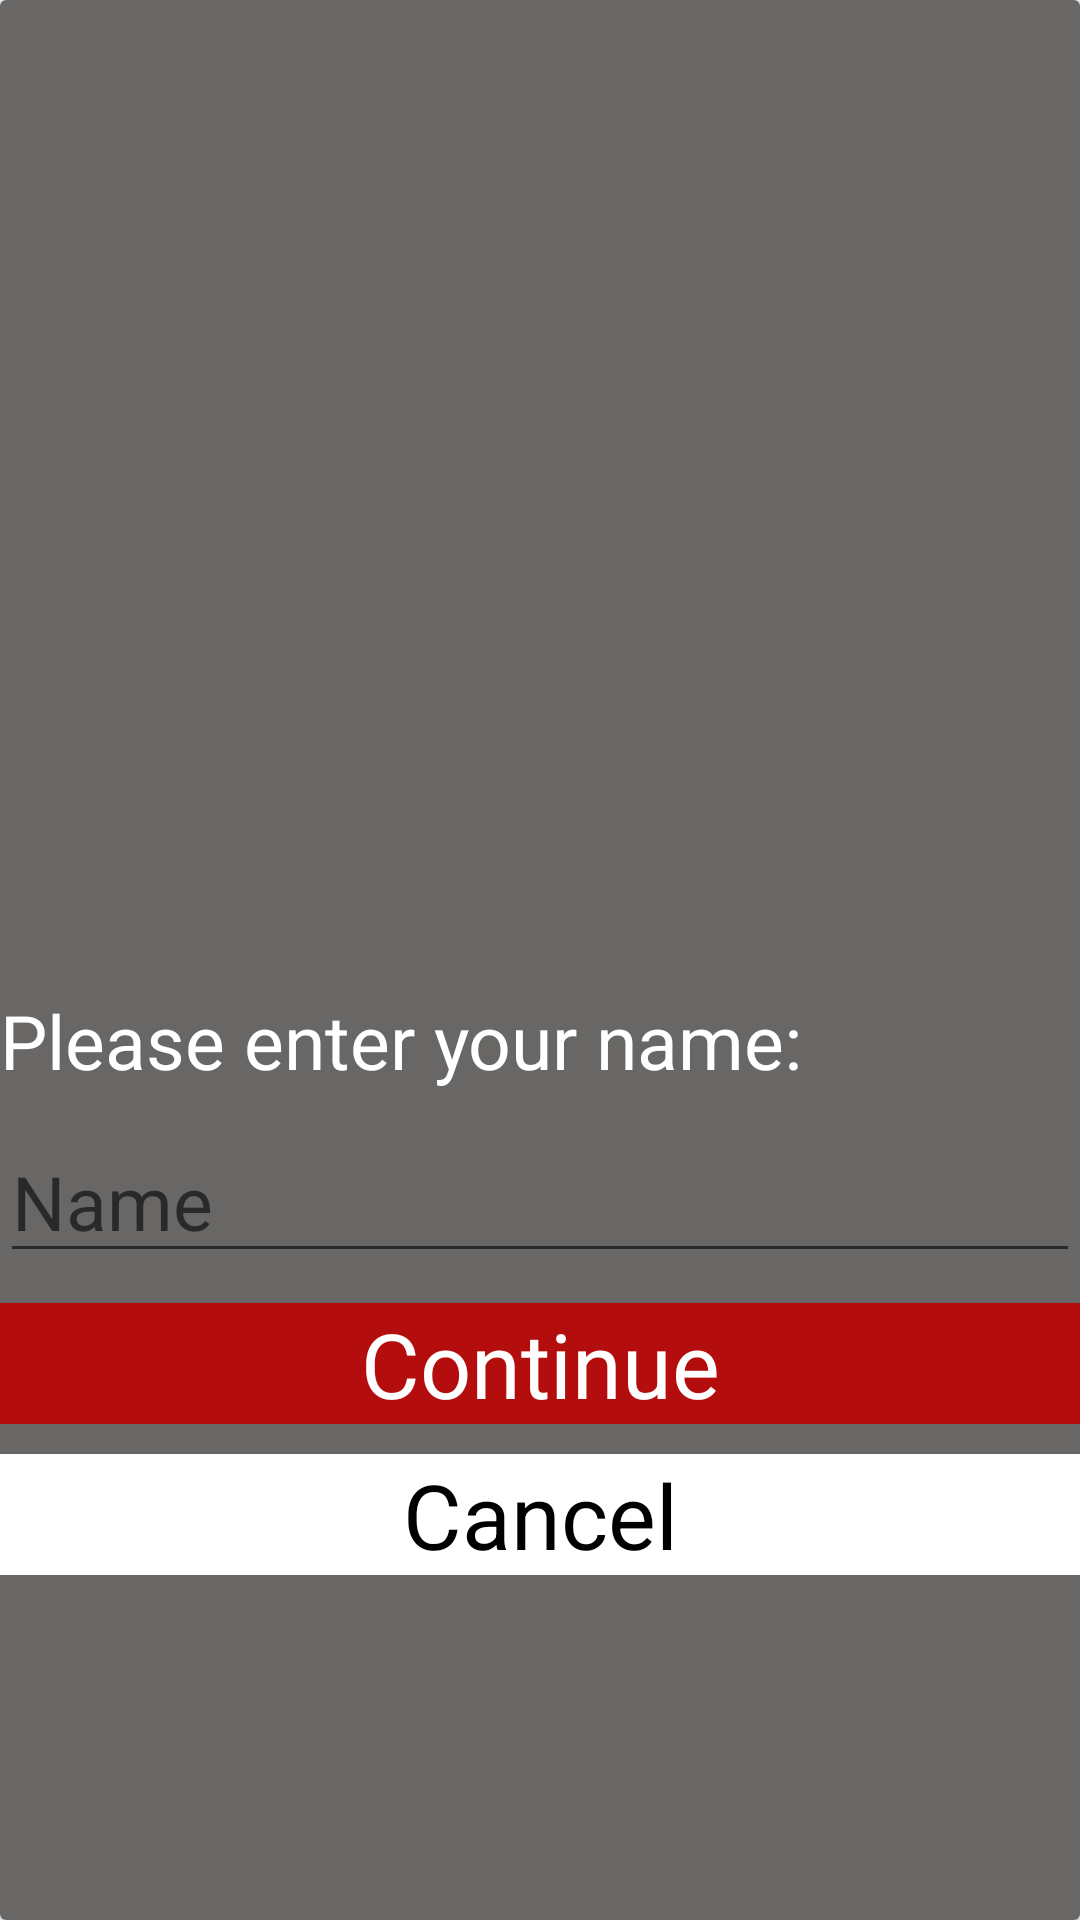

Android layout source for this screen:
<!-- AndroidManifest.xml: application theme AppTheme -->
<!-- res/layout/dialog_layout.xml -->
<?xml version="1.0" encoding="utf-8"?>
<androidx.cardview.widget.CardView xmlns:android="http://schemas.android.com/apk/res/android"
    android:orientation="horizontal" android:layout_width="fill_parent"
    xmlns:card_view="http://schemas.android.com/apk/res-auto"
    android:layout_height="match_parent">

    <androidx.appcompat.widget.LinearLayoutCompat
        android:layout_width="match_parent"
        android:layout_height="match_parent"
        android:weightSum="2"
        android:orientation="vertical"
        android:background="@color/colorGameGrey">

        <androidx.appcompat.widget.AppCompatImageView
            android:layout_width="wrap_content"
            android:layout_height="0dp"
            card_view:srcCompat="@drawable/professor_oak"
            android:layout_weight="1"
            android:layout_gravity="center_horizontal">
        </androidx.appcompat.widget.AppCompatImageView>

        <androidx.appcompat.widget.LinearLayoutCompat
            android:layout_width="match_parent"
            android:layout_height="0dp"
            android:layout_marginTop="20dp"
            android:layout_weight="1"
            android:weightSum="4"
            android:orientation="vertical"
            android:layout_gravity="center_horizontal">

            <TextView
                android:layout_width="match_parent"
                android:layout_height="wrap_content"
                android:text="Please enter your name:"
                android:textSize="25dp"
                android:textColor="#FFF"/>

            <EditText
                android:layout_marginTop="10dp"
                android:id="@+id/playerNameEditText"
                android:layout_width="match_parent"
                android:layout_height="wrap_content"
                android:hint="Name"
                android:singleLine="true"
                android:textSize="25dp"
                android:textColor="#FFF"/>
            <Button
                android:layout_marginTop="10dp"
                android:id="@+id/btnContinue"
                android:layout_width="match_parent"
                android:layout_height="wrap_content"
                android:text="Continue"
                android:textSize="30dp"
                android:textColor="#FFF"
                android:background="@color/colorGameRed"/>
            <Button
                android:layout_marginTop="10dp"
                android:id="@+id/btnCancel"
                android:layout_width="match_parent"
                android:layout_height="wrap_content"
                android:text="Cancel"
                android:textSize="30dp"
                android:textColor="#000"
                android:background="#FFF"/>

        </androidx.appcompat.widget.LinearLayoutCompat>

    </androidx.appcompat.widget.LinearLayoutCompat>

</androidx.cardview.widget.CardView>
<!-- resources referenced by this layout -->
<resources>
  <color name="colorGameGrey">#696666</color>
  <color name="colorGameRed">#B30D0D</color>
  <style name="AppTheme" parent="Theme.AppCompat.Light.DarkActionBar">
          
          <item name="colorPrimary">@color/colorPrimary</item>
          <item name="colorPrimaryDark">@color/colorPrimaryDark</item>
          <item name="colorAccent">@color/colorAccent</item>
          <item name="buttonStyle">@style/buttonStyleOverride</item>
      </style>
  <color name="colorPrimary">#474646</color>
  <color name="colorPrimaryDark">#302F2F</color>
  <color name="colorAccent">#D81B60</color>
  <style name="buttonStyleOverride" parent="@android:style/Widget.Button">
          <item name="android:textSize">35dp</item>
      </style>
</resources>
